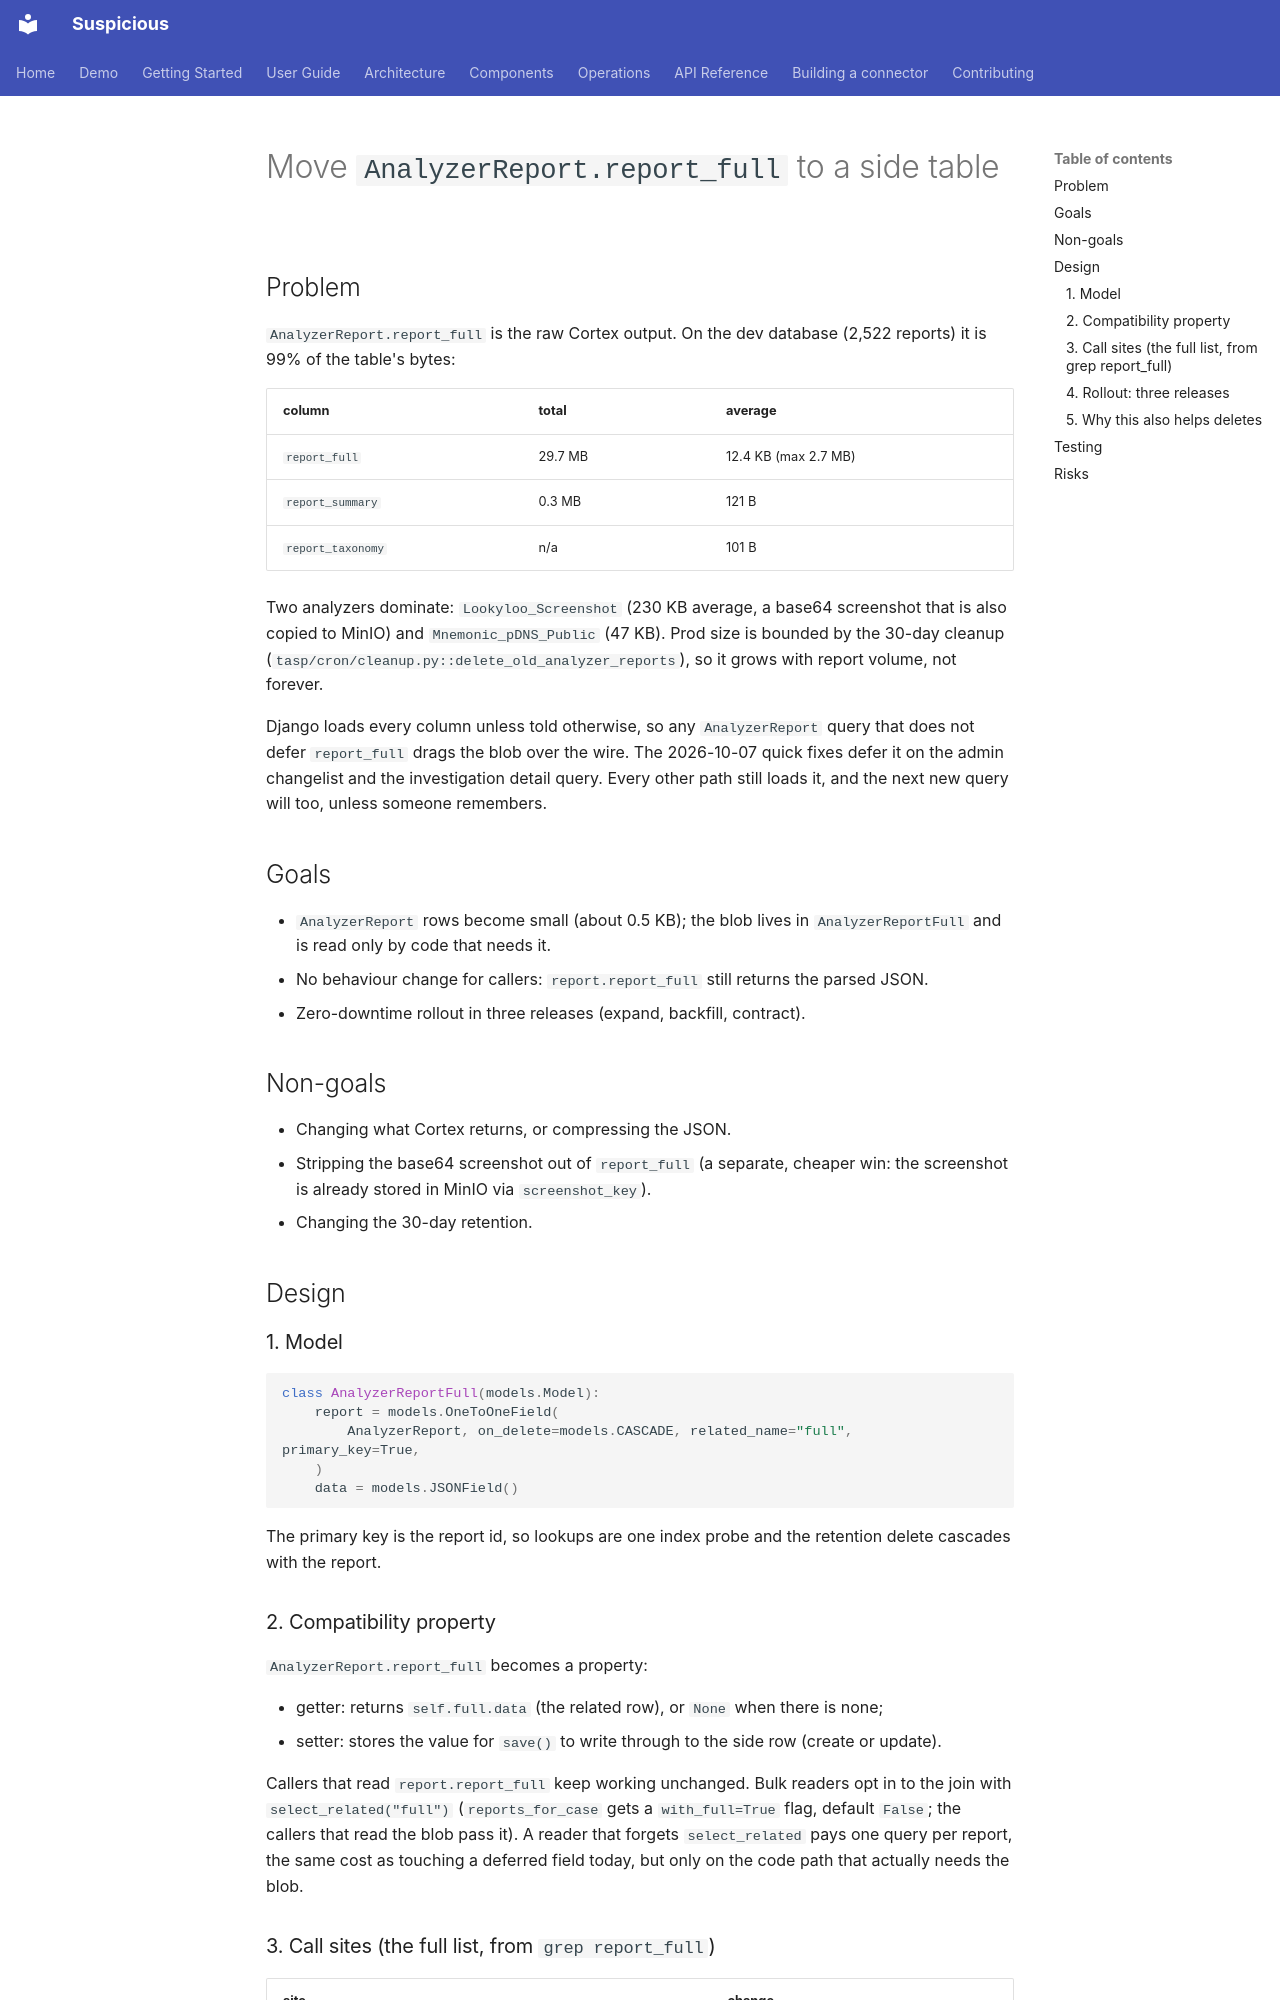

repository: thalesgroup-cert/suspicious · page: specs/2026-10-07-analyzer-report-full-side-table-design/index.html · generator: mkdocs

# Move `AnalyzerReport.report_full` to a side table

## Problem
`AnalyzerReport.report_full` is the raw Cortex output. On the dev database
(2,522 reports) it is 99% of the table's bytes:

| column | total | average |
|---|---|---|
| `report_full` | 29.7 MB | 12.4 KB (max 2.7 MB) |
| `report_summary` | 0.3 MB | 121 B |
| `report_taxonomy` | n/a | 101 B |

Two analyzers dominate: `Lookyloo_Screenshot` (230 KB average, a base64
screenshot that is also copied to MinIO) and `Mnemonic_pDNS_Public`
(47 KB). Prod size is bounded by the 30-day cleanup
(`tasp/cron/cleanup.py::delete_old_analyzer_reports`), so it grows with
report volume, not forever.

Django loads every column unless told otherwise, so any `AnalyzerReport`
query that does not defer `report_full` drags the blob over the wire. The
2026-10-07 quick fixes defer it on the admin changelist and the
investigation detail query. Every other path still loads it, and the next
new query will too, unless someone remembers.

## Goals
- `AnalyzerReport` rows become small (about 0.5 KB); the blob lives in
  `AnalyzerReportFull` and is read only by code that needs it.
- No behaviour change for callers: `report.report_full` still returns the
  parsed JSON.
- Zero-downtime rollout in three releases (expand, backfill, contract).

## Non-goals
- Changing what Cortex returns, or compressing the JSON.
- Stripping the base64 screenshot out of `report_full` (a separate, cheaper
  win: the screenshot is already stored in MinIO via `screenshot_key`).
- Changing the 30-day retention.

## Design

### 1. Model
```python
class AnalyzerReportFull(models.Model):
    report = models.OneToOneField(
        AnalyzerReport, on_delete=models.CASCADE, related_name="full", primary_key=True,
    )
    data = models.JSONField()
```
The primary key is the report id, so lookups are one index probe and the
retention delete cascades with the report.

### 2. Compatibility property
`AnalyzerReport.report_full` becomes a property:

- getter: returns `self.full.data` (the related row), or `None` when there
  is none;
- setter: stores the value for `save()` to write through to the side row
  (create or update).

Callers that read `report.report_full` keep working unchanged. Bulk readers
opt in to the join with `select_related("full")` (`reports_for_case` gets a
`with_full=True` flag, default `False`; the callers that read the blob pass
it). A reader that forgets `select_related` pays one query per report, the
same cost as touching a deferred field today, but only on the code path that
actually needs the blob.
